Dataset: augmented (GitHub, AtulV2/Industrial_Surface_Defect_Classification). Classes: crazing, inclusion, pitted surface, rolled-in scale, scratches.

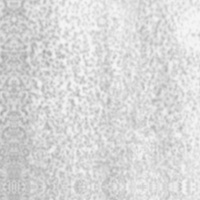
Label: pitted surface

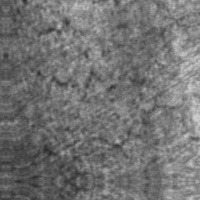
Label: crazing

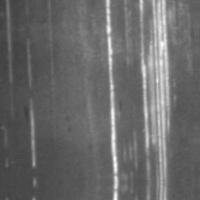
Label: scratches

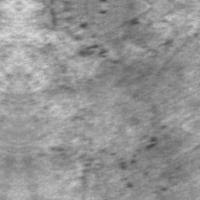
Label: rolled-in scale

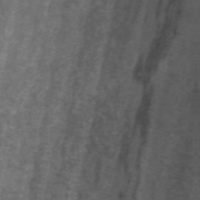
Label: inclusion

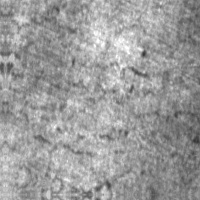
Label: crazing
